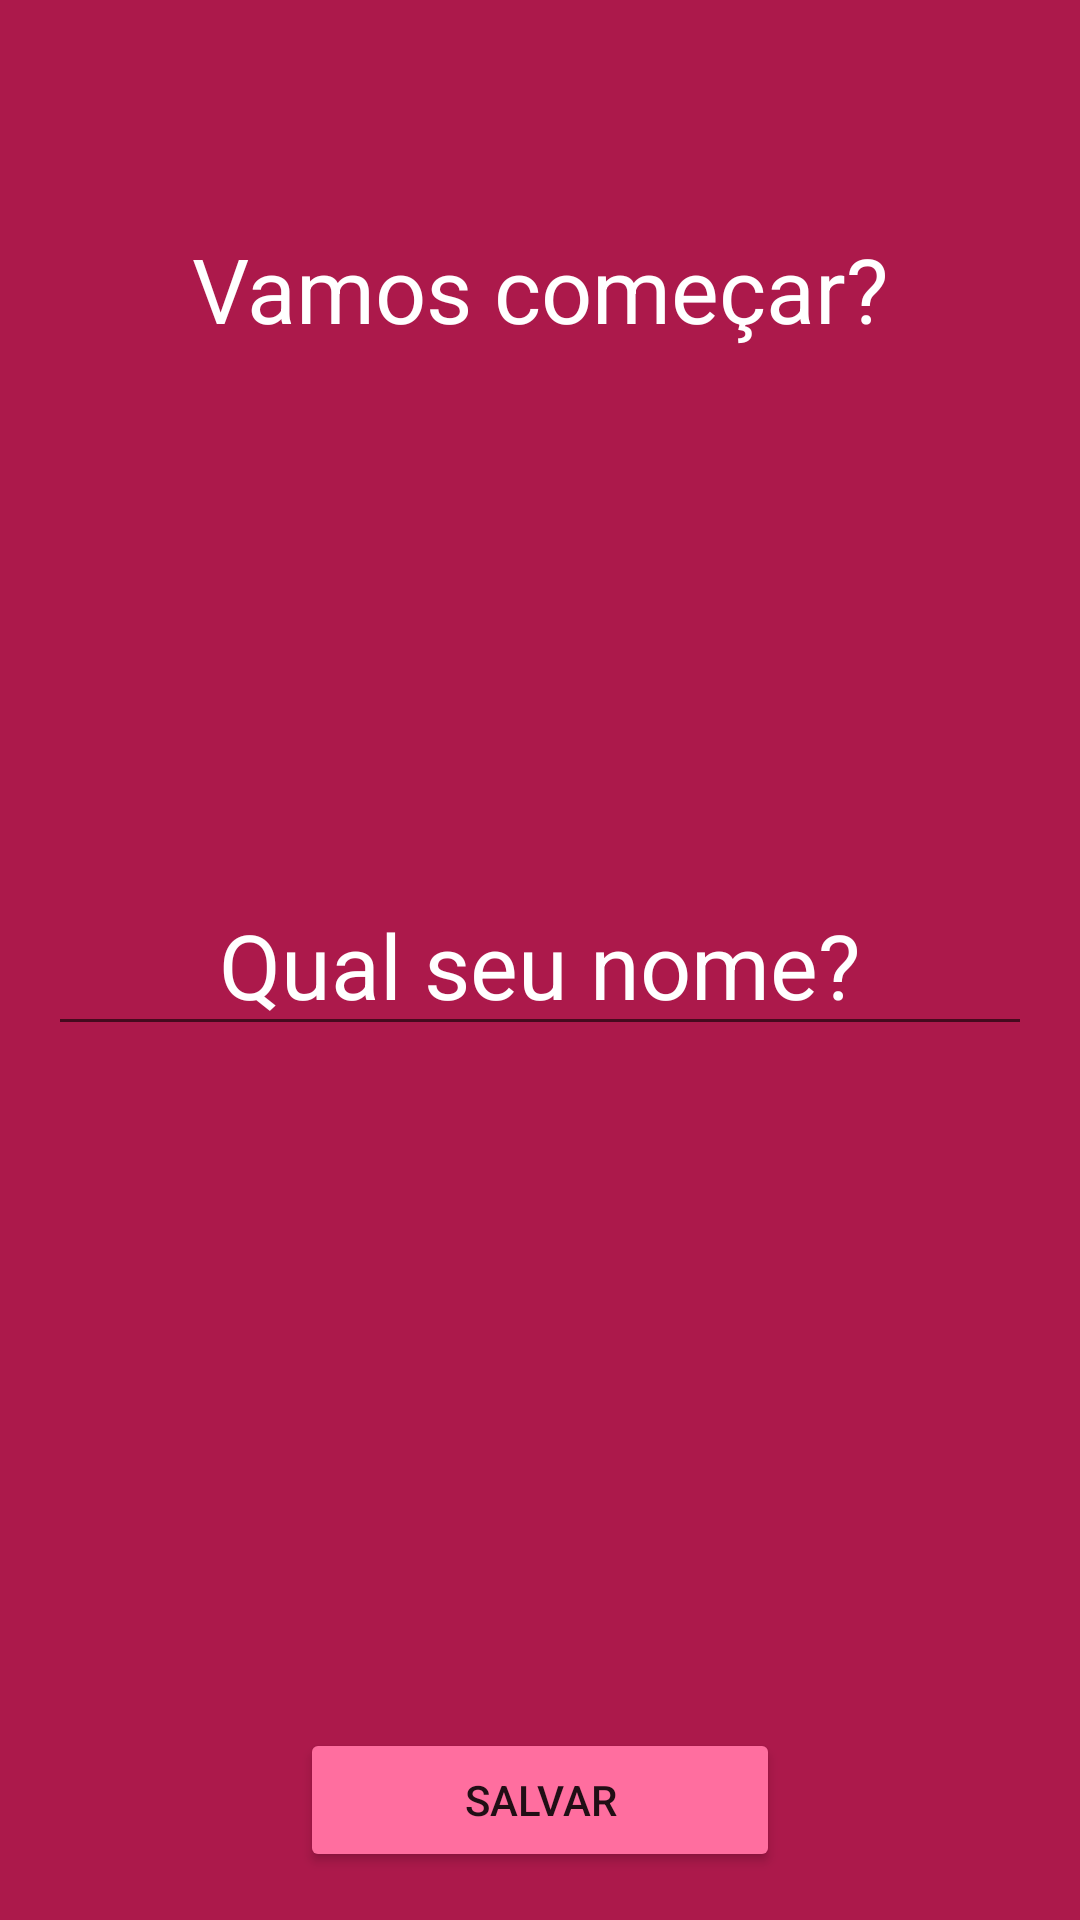

This screen was rendered from an Android layout file. Write that file and the resources it references.
<!-- AndroidManifest.xml: application theme Theme.Motivation -->
<!-- res/layout/activity_user.xml -->
<?xml version="1.0" encoding="utf-8"?>
<RelativeLayout xmlns:android="http://schemas.android.com/apk/res/android"
    xmlns:app="http://schemas.android.com/apk/res-auto"
    xmlns:tools="http://schemas.android.com/tools"
    android:layout_width="match_parent"
    android:layout_height="match_parent"
    android:padding="16dp"
    android:background="@color/lilas"
    tools:context=".ui.UserActivity">

    <TextView
        android:id="@+id/text_comecar"
        android:layout_width="match_parent"
        android:layout_height="wrap_content"
        android:layout_marginTop="60dp"
        android:gravity="center"
        android:text="Vamos começar?"
        android:textColor="@color/white"
        android:textFontWeight="@integer/material_motion_duration_long_1"
        android:textSize="30sp"

        />

    <EditText
        android:id="@+id/edit_name"
        android:layout_width="match_parent"
        android:layout_height="wrap_content"
        android:layout_centerInParent="true"
        android:gravity="center"
        android:hint="@string/whast_your_name"
        android:textColor="@color/white"
        android:textColorHint="@color/white"
        android:textFontWeight="@integer/material_motion_duration_long_1"

        android:textSize="30sp" />

    <Button
        android:id="@+id/button_save"
        android:layout_width="160dp"
        android:layout_gravity="center"
        android:layout_height="wrap_content"
       android:layout_alignParentBottom="true"
        android:layout_centerInParent="true"
        android:text="@string/save"
        android:backgroundTint="#FF6E9F"
        />


</RelativeLayout>
<!-- resources referenced by this layout -->
<resources>
  <color name="lilas">#FFAC194B</color>
  <color name="white">#FFFFFF</color>
  <string name="save">SALVAR</string>
  <string name="whast_your_name">Qual seu nome?</string>
  <style name="Theme.Motivation" parent="Theme.MaterialComponents.DayNight.DarkActionBar">
          
          <item name="colorPrimary">@color/lilas</item>
          <item name="colorPrimaryVariant">@color/lilas</item>
          <item name="colorOnPrimary">@color/white</item>
          
          <item name="colorSecondary">@color/teal_200</item>
          <item name="colorSecondaryVariant">@color/teal_700</item>
          <item name="colorOnSecondary">@color/black</item>
          
          <item name="android:statusBarColor">?attr/colorPrimaryVariant</item>
          
      </style>
  <color name="teal_200">#FF03DAC5</color>
  <color name="teal_700">#FF018786</color>
  <color name="black">#FF000000</color>
</resources>
